Run: headless pygame with SDL's dummy video driver; simulated clock (each Clock.tick advances the game by its frame time, no real sleeping); random seed 0; keys injected as events and as key.get_pressed() state; no mouse input.
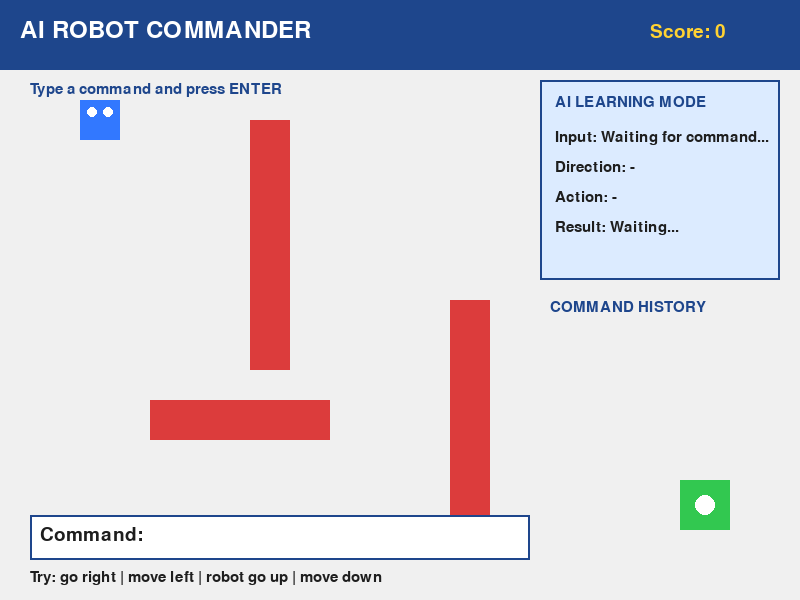
Frame 1 of 4 · flips 1–60 · no input
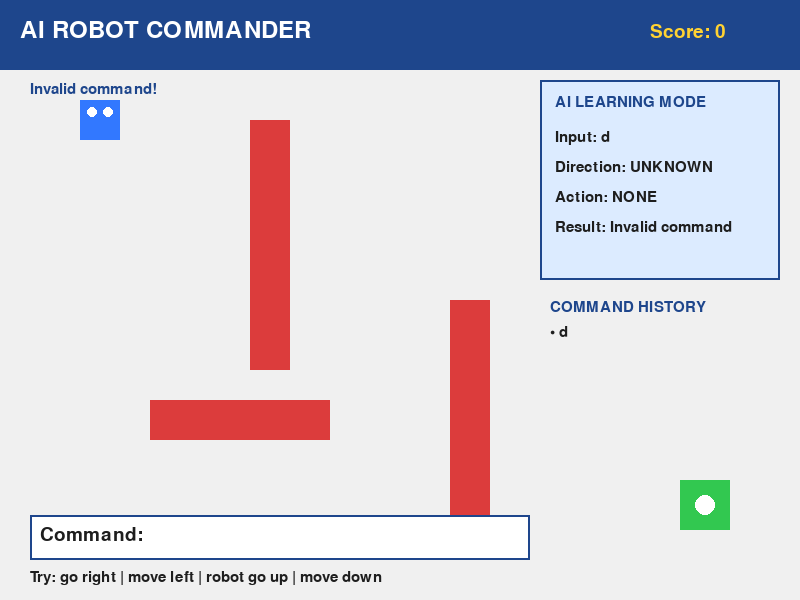
Frame 2 of 4 · flips 61–180 · tapped SPACE, RETURN · held RIGHT (→), D
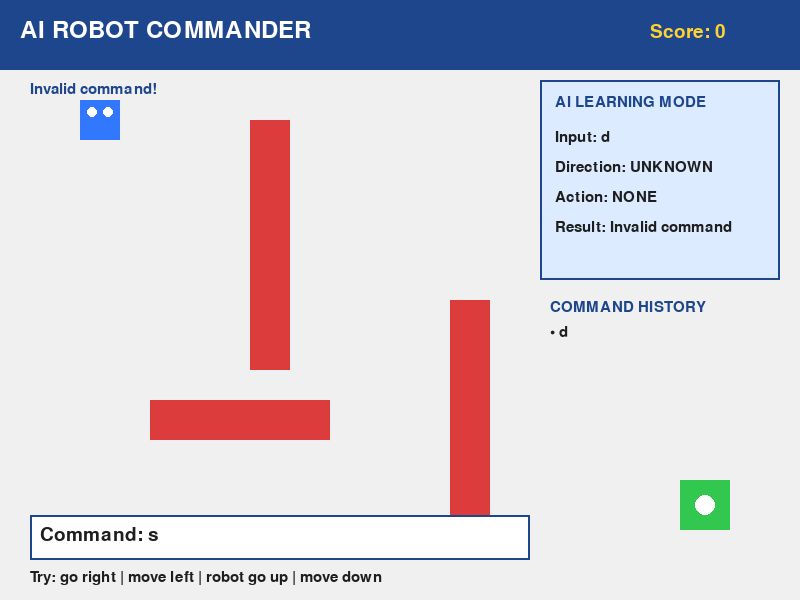
Frame 3 of 4 · flips 181–300 · held DOWN (↓), S
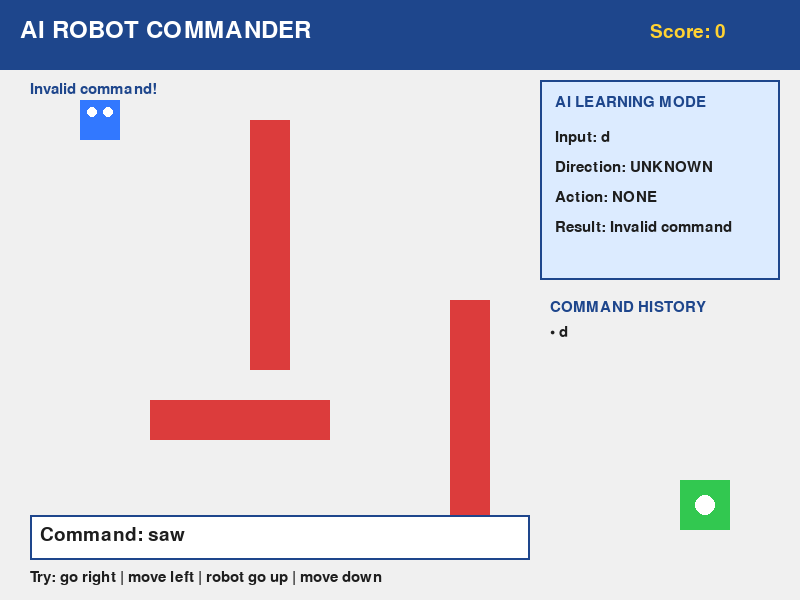
Frame 4 of 4 · flips 301–420 · held LEFT (←), A, UP (↑), W

The pygame program that drew these frames:

import pygame

pygame.init()

# -----------------------------
# WINDOW
# -----------------------------
WIDTH = 800
HEIGHT = 600

screen = pygame.display.set_mode((WIDTH, HEIGHT))
pygame.display.set_caption("AI Robot Commander")

clock = pygame.time.Clock()

# -----------------------------
# COLORS
# -----------------------------
BACKGROUND = (240, 240, 240)
BLUE = (50, 120, 255)
GREEN = (50, 200, 80)
RED = (220, 60, 60)
WHITE = (255, 255, 255)
BLACK = (30, 30, 30)
YELLOW = (255, 210, 50)
DARK_BLUE = (30, 70, 140)
LIGHT_BLUE = (220, 235, 255)

# -----------------------------
# FONTS
# -----------------------------
title_font = pygame.font.Font(None, 36)
font = pygame.font.Font(None, 28)
small_font = pygame.font.Font(None, 22)
message_font = pygame.font.Font(None, 32)

# -----------------------------
# ROBOT
# -----------------------------
robot_x = 80
robot_y = 100
robot_size = 40
speed = 50

# -----------------------------
# TARGET
# -----------------------------
target = pygame.Rect(680, 480, 50, 50)

# -----------------------------
# OBSTACLES
# -----------------------------
obstacles = [
    pygame.Rect(250, 120, 40, 250),
    pygame.Rect(450, 300, 40, 220),
    pygame.Rect(150, 400, 180, 40)
]

# -----------------------------
# SCORE
# -----------------------------
score = 0
target_reached = False

# -----------------------------
# COMMAND
# -----------------------------
command = ""
message = "Type a command and press ENTER"

# -----------------------------
# HISTORY
# -----------------------------
history = []

# -----------------------------
# PATH
# -----------------------------
path = [(robot_x + robot_size // 2, robot_y + robot_size // 2)]

# -----------------------------
# LEARNING MODE
# -----------------------------
learning_input = "Waiting for command..."
learning_direction = "-"
learning_action = "-"
learning_result = "Waiting..."


# -----------------------------
# MOVE ROBOT
# -----------------------------
def move_robot(dx, dy):

    global robot_x, robot_y

    old_x = robot_x
    old_y = robot_y

    robot_x += dx
    robot_y += dy

    # Keep inside screen
    robot_x = max(0, min(WIDTH - robot_size, robot_x))
    robot_y = max(70, min(HEIGHT - robot_size, robot_y))

    robot = pygame.Rect(
        robot_x,
        robot_y,
        robot_size,
        robot_size
    )

    # Collision check
    for obstacle in obstacles:

        if robot.colliderect(obstacle):

            robot_x = old_x
            robot_y = old_y

            return False

    # Add position to path
    path.append(
        (robot_x + robot_size // 2,
         robot_y + robot_size // 2)
    )

    return True


# -----------------------------
# COMMAND INTERPRETER
# -----------------------------
def process_command(text):

    global message
    global learning_input
    global learning_direction
    global learning_action
    global learning_result

    text = text.lower().strip()

    if not text:
        return

    history.append(text)

    if len(history) > 5:
        history.pop(0)

    # Learning mode input
    learning_input = text
    learning_action = "MOVE"

    # RIGHT
    if "right" in text:

        learning_direction = "RIGHT"

        if move_robot(speed, 0):
            message = "Command accepted: Moving RIGHT"
            learning_result = "Command accepted"
        else:
            message = "Blocked by obstacle!"
            learning_result = "Blocked by obstacle"

    # LEFT
    elif "left" in text:

        learning_direction = "LEFT"

        if move_robot(-speed, 0):
            message = "Command accepted: Moving LEFT"
            learning_result = "Command accepted"
        else:
            message = "Blocked by obstacle!"
            learning_result = "Blocked by obstacle"

    # UP
    elif "up" in text:

        learning_direction = "UP"

        if move_robot(0, -speed):
            message = "Command accepted: Moving UP"
            learning_result = "Command accepted"
        else:
            message = "Blocked by obstacle!"
            learning_result = "Blocked by obstacle"

    # DOWN
    elif "down" in text:

        learning_direction = "DOWN"

        if move_robot(0, speed):
            message = "Command accepted: Moving DOWN"
            learning_result = "Command accepted"
        else:
            message = "Blocked by obstacle!"
            learning_result = "Blocked by obstacle"

    # INVALID
    else:

        learning_direction = "UNKNOWN"
        learning_action = "NONE"
        learning_result = "Invalid command"
        message = "Invalid command!"


# -----------------------------
# GAME LOOP
# -----------------------------
running = True

while running:

    for event in pygame.event.get():

        if event.type == pygame.QUIT:
            running = False

        if event.type == pygame.KEYDOWN:

            if event.key == pygame.K_RETURN:

                if command.strip():
                    process_command(command)
                    command = ""

            elif event.key == pygame.K_BACKSPACE:

                command = command[:-1]

            else:

                if event.unicode.isprintable():
                    command += event.unicode

    # -------------------------
    # ROBOT RECT
    # -------------------------
    robot = pygame.Rect(
        robot_x,
        robot_y,
        robot_size,
        robot_size
    )

    # -------------------------
    # TARGET
    # -------------------------
    if robot.colliderect(target):

        if not target_reached:

            score += 100
            target_reached = True

            message = "TARGET REACHED! +100 points"
            learning_result = "Target reached"


    # -------------------------
    # DRAW BACKGROUND
    # -------------------------
    screen.fill(BACKGROUND)

    # -------------------------
    # TOP BAR
    # -------------------------
    pygame.draw.rect(
        screen,
        DARK_BLUE,
        (0, 0, WIDTH, 70)
    )

    title = title_font.render(
        "AI ROBOT COMMANDER",
        True,
        WHITE
    )

    screen.blit(title, (20, 18))

    score_text = font.render(
        f"Score: {score}",
        True,
        YELLOW
    )

    screen.blit(score_text, (650, 22))

    # -------------------------
    # STATUS
    # -------------------------
    status = small_font.render(
        message,
        True,
        DARK_BLUE
    )

    screen.blit(status, (30, 82))

    # -------------------------
    # PATH
    # -------------------------
    if len(path) > 1:

        pygame.draw.lines(
            screen,
            BLUE,
            False,
            path,
            3
        )

    # -------------------------
    # OBSTACLES
    # -------------------------
    for obstacle in obstacles:

        pygame.draw.rect(
            screen,
            RED,
            obstacle
        )

    # -------------------------
    # TARGET
    # -------------------------
    pygame.draw.rect(
        screen,
        GREEN,
        target
    )

    pygame.draw.circle(
        screen,
        WHITE,
        target.center,
        10
    )

    # -------------------------
    # ROBOT
    # -------------------------
    pygame.draw.rect(
        screen,
        BLUE,
        robot
    )

    pygame.draw.circle(
        screen,
        WHITE,
        (robot_x + 12, robot_y + 12),
        5
    )

    pygame.draw.circle(
        screen,
        WHITE,
        (robot_x + 28, robot_y + 12),
        5
    )

    # -------------------------
    # COMMAND BOX
    # -------------------------
    pygame.draw.rect(
        screen,
        WHITE,
        (30, 515, 500, 45)
    )

    pygame.draw.rect(
        screen,
        DARK_BLUE,
        (30, 515, 500, 45),
        2
    )

    command_text = font.render(
        "Command: " + command,
        True,
        BLACK
    )

    screen.blit(
        command_text,
        (40, 525)
    )

    # -------------------------
    # COMMAND HISTORY
    # -------------------------
    history_title = small_font.render(
        "COMMAND HISTORY",
        True,
        DARK_BLUE
    )

    screen.blit(history_title, (550, 300))

    y = 325

    for item in history:

        history_text = small_font.render(
            "• " + item,
            True,
            BLACK
        )

        screen.blit(
            history_text,
            (550, y)
        )

        y += 23

    # -------------------------
    # LEARNING MODE PANEL
    # -------------------------
    pygame.draw.rect(
        screen,
        LIGHT_BLUE,
        (540, 80, 240, 200)
    )

    pygame.draw.rect(
        screen,
        DARK_BLUE,
        (540, 80, 240, 200),
        2
    )

    learning_title = small_font.render(
        "AI LEARNING MODE",
        True,
        DARK_BLUE
    )

    screen.blit(
        learning_title,
        (555, 95)
    )

    input_text = small_font.render(
        "Input: " + learning_input[:25],
        True,
        BLACK
    )

    screen.blit(input_text, (555, 130))

    direction_text = small_font.render(
        "Direction: " + learning_direction,
        True,
        BLACK
    )

    screen.blit(direction_text, (555, 160))

    action_text = small_font.render(
        "Action: " + learning_action,
        True,
        BLACK
    )

    screen.blit(action_text, (555, 190))

    result_text = small_font.render(
        "Result: " + learning_result[:20],
        True,
        BLACK
    )

    screen.blit(result_text, (555, 220))

    # -------------------------
    # HELP
    # -------------------------
    help_text = small_font.render(
        "Try: go right | move left | robot go up | move down",
        True,
        BLACK
    )

    screen.blit(
        help_text,
        (30, 570)
    )

    pygame.display.flip()

    clock.tick(60)

pygame.quit()
